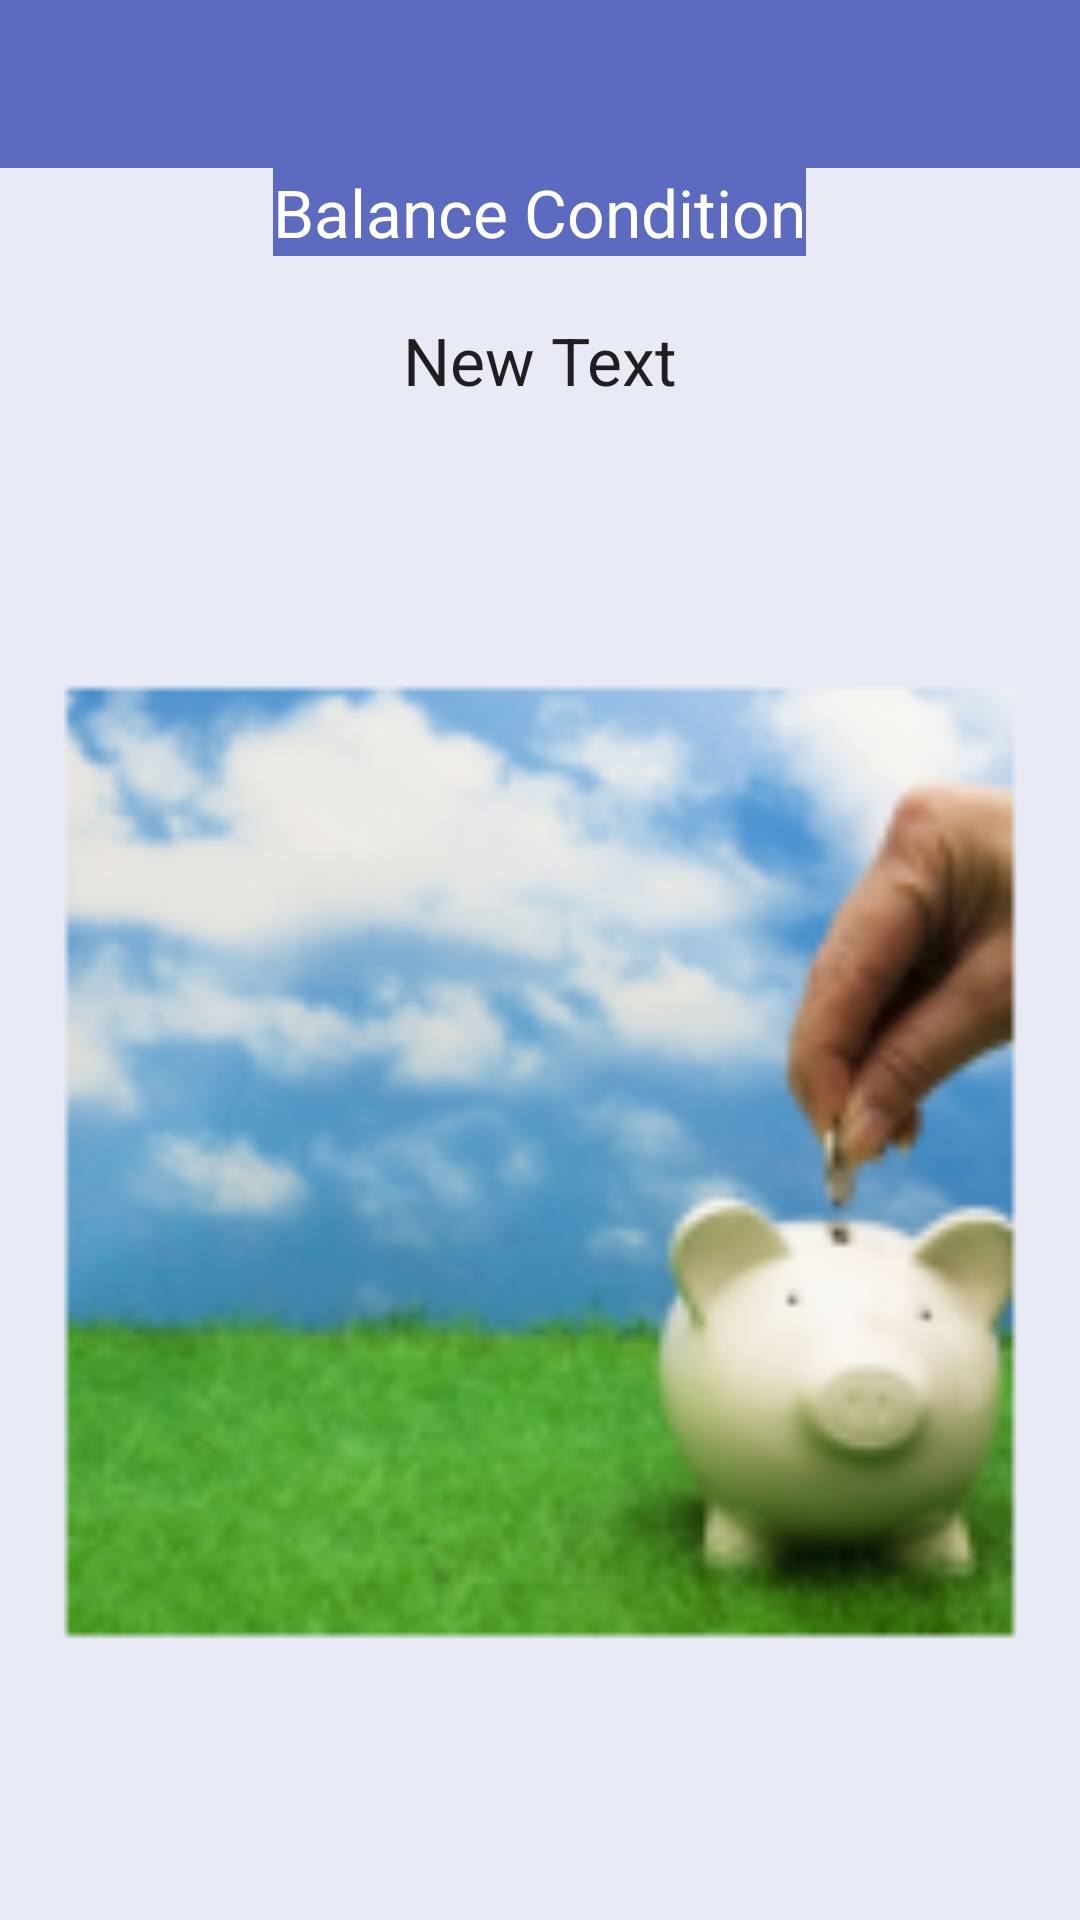

Write the Android layout XML for this screen, with the resource values it uses.
<!-- AndroidManifest.xml: application theme AppTheme -->
<!-- res/layout/activity_activity3.xml -->
<LinearLayout xmlns:android="http://schemas.android.com/apk/res/android"
    android:layout_width="match_parent"
    android:layout_height="match_parent"
    android:orientation="vertical">

    <android.support.v7.widget.Toolbar
        android:id="@+id/toolbar"
        android:minHeight="?attr/actionBarSize"
        android:layout_width="match_parent"
        android:layout_height="wrap_content"
        android:theme="@style/ThemeOverlay.AppCompat.Dark"
        android:background="@color/actionBarBackground">
    </android.support.v7.widget.Toolbar>

    <RelativeLayout xmlns:android="http://schemas.android.com/apk/res/android"
    xmlns:tools="http://schemas.android.com/tools" android:layout_width="match_parent"
    android:layout_height="match_parent" android:paddingLeft="@dimen/activity_horizontal_margin"
    android:paddingRight="@dimen/activity_horizontal_margin"
    android:paddingTop="@dimen/activity_vertical_margin"
    android:paddingBottom="@dimen/activity_vertical_margin"
    tools:context="com.vampire.kharche.Activity3"
    android:background="@color/appBackground"
    android:id="@+id/r3">


        <TextView
            android:layout_width="wrap_content"
            android:layout_height="wrap_content"
            android:textAppearance="?android:attr/textAppearanceLarge"
            android:text="@string/balanceCond"
            android:background="@color/actionBarBackground"
            android:textColor="#ffffff"
            android:id="@+id/textView5"
            android:layout_alignParentTop="true"
            android:layout_centerHorizontal="true" />

        <TextView
            android:layout_width="wrap_content"
            android:layout_height="wrap_content"
            android:textAppearance="?android:attr/textAppearanceLarge"
            android:text="New Text"
            android:id="@+id/textView6"

            android:layout_below="@+id/textView5"
            android:layout_centerHorizontal="true"
            android:layout_marginTop="20dp" />

        <ImageView
            android:layout_width="fill_parent"
            android:layout_height="fill_parent"
            android:id="@+id/imageView"
            android:src="@drawable/balancebg"
            android:layout_alignParentStart="true"
            android:layout_below="@+id/textView6" />

    </RelativeLayout>
</LinearLayout>
<!-- resources referenced by this layout -->
<resources>
  <color name="actionBarBackground">#5C6BC0</color>
  <color name="appBackground">#E8EAF6</color>
  <!-- drawable balancebg: png bitmap (drawable-hdpi, 12327 bytes) -->
  <string name="balanceCond">Balance Condition</string>
  <style name="AppTheme" parent="Theme.AppCompat.Light.NoActionBar">
          
      <item name="colorPrimary">#5C6BC0</item>
          <item name="colorPrimaryDark">#ff343669</item>
  
      </style>
</resources>
